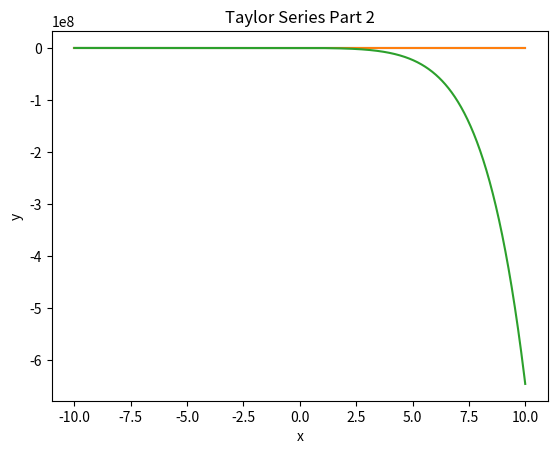

Generate this figure with matplotlib:
import numpy as np
import matplotlib.pyplot as plt
from scipy.integrate import odeint
from scipy.special import factorial as fact

def part1A(x, x0):
    def y(x):
        return 1
    def dy(x):
        return -1
    def d2y(x):
        return 2*x*dy(x) - x**2*y(x)
    def d3y(x):
        return 2*x*d2y(x) + 2*dy(x) - x**2*dy(x) - 2*x*y(x)
    def d4y(x):
        return 2*x*d3y(x) + 4*d2y(x) - x**2*d2y(x) - 4*x*dy(x) - 2*y(x)
    
    return y(x0) + (dy(x0)/1)*(x-x0) + (d2y(x0)/2)*(x-x0)**2 + (d3y(x0)/6)*(x-x0)**3 + (d4y(x0)/24)*(x-x0)**4

def part1B(x, x0):
    def y(x):
        return 6
    def dy(x):
        return 1
    def d2y(x):
        return dy(x)*(x-2)-2*y(x)
    
    return y(x0) + (dy(x0)/1)*(x-x0) + (d2y(x0)/2)*(x-x0)**2

def part2(x, a0, a1):
    a = a0*(((-1/8)*pow(x, 2)) + ((1/128)*pow(x, 4)) + ((13/15360)*pow(x, 6)) + ((403/3440640)*pow(x, 8)) + ((-247/1843200)*pow(x, 10)))
    b = a1*(x + ((-1/24)*pow(x, 3)) + ((7/1920)*pow(x, 5)) + ((-7/15360)*pow(x, 7)) + ((43/61440)*pow(x, 9)))
    return a + b

print(part1A(3.5, 0))
print(part1B(3, 3))
print(part2(0, 1, 2))

dt = 0.02
num_steps = 1000

xs = np.linspace(-10, 10, num_steps)
results1A = np.empty(num_steps)   
results1B = np.empty(num_steps)   
results2 = np.empty(num_steps)

for i in range(-1000, 1000):          
    results1A[i] = part1A(i * dt, 0)   
    results1B[i] = part1B(i * dt, 3)
    results2[i] = part2(i * dt, 1, 2)


plt.title("Taylor Series Part 1a")  
plt.xlabel("x")
plt.ylabel("y")
plt.plot(xs, results1A)
plt.show()

plt.title("Taylor Series Part 1b")  
plt.xlabel("x")
plt.ylabel("y")
plt.plot(xs, results1B)
plt.show()

plt.title("Taylor Series Part 2")
plt.xlabel("x")
plt.ylabel("y")
plt.plot(xs, results2)
plt.show()